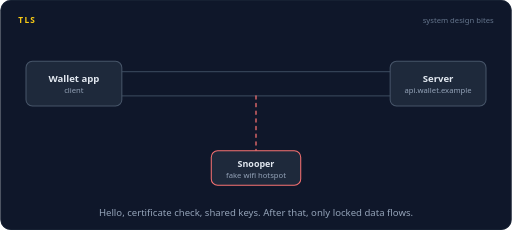
t = 0.00 s
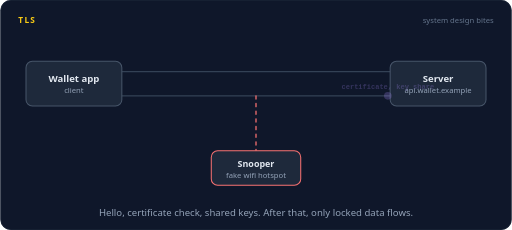
t = 1.51 s
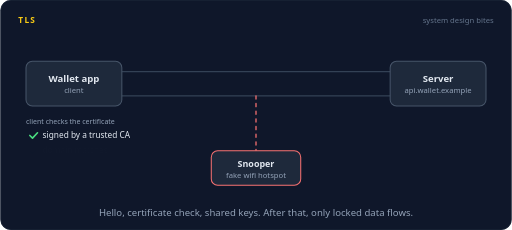
t = 3.00 s
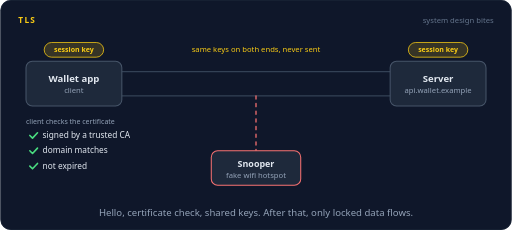
t = 4.50 s
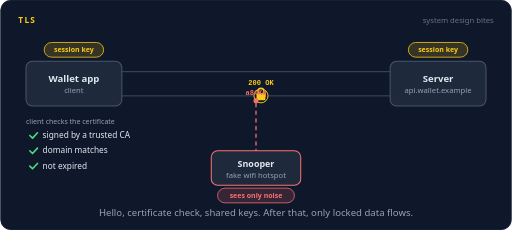
t = 5.99 s
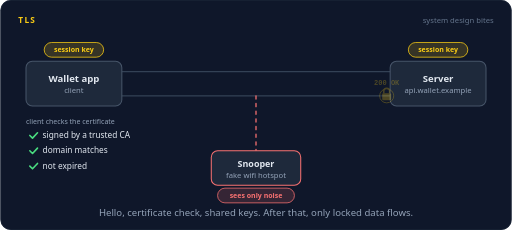
t = 7.61 s

The animated SVG that drew these frames (rendered in a browser with its animation timeline set to each time). Animation: 35 SMIL elements (animate=25,animateMotion=10); one cycle of 9.00 s, repeats indefinitely.

<svg xmlns="http://www.w3.org/2000/svg" width="800" height="360" viewBox="0 0 800 360" role="img" aria-labelledby="title desc"><title id="title">TLS</title><desc id="desc">The wallet app sends a hello with its key share. The server answers with its certificate and key share. The app checks that a trusted CA signed the certificate, the domain matches, and it has not expired. Both sides derive the same session keys without sending them, and from then on a snooper on the fake wifi hotspot sees only noise.</desc><rect width="800" height="360" rx="16" fill="#0f172a"/><rect x="0.5" y="0.5" width="799" height="359" rx="16" fill="none" stroke="#1e293b"/><text x="28" y="36" font-family="system-ui,-apple-system,'Segoe UI',Roboto,Helvetica,Arial,sans-serif" font-size="13" font-weight="700" letter-spacing="2" fill="#facc15">TLS</text><text x="772" y="36" font-family="system-ui,-apple-system,'Segoe UI',Roboto,Helvetica,Arial,sans-serif" font-size="12" fill="#64748b" text-anchor="end">system design bites</text><path d="M190,112 L610,112" fill="none" stroke="#334155" stroke-width="2" stroke-linecap="round" stroke-linejoin="round"></path><path d="M190,150 L610,150" fill="none" stroke="#334155" stroke-width="2" stroke-linecap="round" stroke-linejoin="round"></path><path d="M400,150 L400,236" fill="none" stroke="#f87171" stroke-width="2" stroke-linecap="round" stroke-linejoin="round" stroke-dasharray="5 7"></path><rect x="40" y="96" width="150" height="70" rx="10" fill="#1e293b" stroke="#475569" stroke-width="1.6"/><text x="115" y="129" font-family="system-ui,-apple-system,'Segoe UI',Roboto,Helvetica,Arial,sans-serif" font-size="15" font-weight="600" fill="#e2e8f0" text-anchor="middle">Wallet app</text><text x="115" y="146" font-family="system-ui,-apple-system,'Segoe UI',Roboto,Helvetica,Arial,sans-serif" font-size="12" font-weight="400" fill="#94a3b8" text-anchor="middle">client</text><rect x="610" y="96" width="150" height="70" rx="10" fill="#1e293b" stroke="#475569" stroke-width="1.6"/><text x="685" y="129" font-family="system-ui,-apple-system,'Segoe UI',Roboto,Helvetica,Arial,sans-serif" font-size="15" font-weight="600" fill="#e2e8f0" text-anchor="middle">Server</text><text x="685" y="146" font-family="system-ui,-apple-system,'Segoe UI',Roboto,Helvetica,Arial,sans-serif" font-size="12" font-weight="400" fill="#94a3b8" text-anchor="middle">api.wallet.example</text><rect x="330" y="236" width="140" height="54" rx="10" fill="#1e293b" stroke="#f87171" stroke-width="1.6"/><text x="400" y="261" font-family="system-ui,-apple-system,'Segoe UI',Roboto,Helvetica,Arial,sans-serif" font-size="14" font-weight="600" fill="#e2e8f0" text-anchor="middle">Snooper</text><text x="400" y="278" font-family="system-ui,-apple-system,'Segoe UI',Roboto,Helvetica,Arial,sans-serif" font-size="12" font-weight="400" fill="#94a3b8" text-anchor="middle">fake wifi hotspot</text><g opacity="0"><animate attributeName="opacity" dur="9s" repeatCount="indefinite" calcMode="linear" keyTimes="0;0.4111;0.4244;0.9533;0.9667;1" values="0;0;1;1;0;0"/><rect x="68.49" y="66.5" width="93.02" height="23" rx="11.5" fill="#facc15" fill-opacity="0.16" stroke="#facc15" stroke-width="1.2"/><text x="115" y="81.96" font-family="system-ui,-apple-system,'Segoe UI',Roboto,Helvetica,Arial,sans-serif" font-size="11" font-weight="600" fill="#facc15" text-anchor="middle">session key</text></g><g opacity="0"><animate attributeName="opacity" dur="9s" repeatCount="indefinite" calcMode="linear" keyTimes="0;0.4111;0.4244;0.9533;0.9667;1" values="0;0;1;1;0;0"/><rect x="638.49" y="66.5" width="93.02" height="23" rx="11.5" fill="#facc15" fill-opacity="0.16" stroke="#facc15" stroke-width="1.2"/><text x="685" y="81.96" font-family="system-ui,-apple-system,'Segoe UI',Roboto,Helvetica,Arial,sans-serif" font-size="11" font-weight="600" fill="#facc15" text-anchor="middle">session key</text></g><text x="400" y="82" font-family="system-ui,-apple-system,'Segoe UI',Roboto,Helvetica,Arial,sans-serif" font-size="12" font-weight="400" fill="#facc15" text-anchor="middle" opacity="0">same keys on both ends, never sent<animate attributeName="opacity" dur="9s" repeatCount="indefinite" calcMode="linear" keyTimes="0;0.4111;0.4244;0.5644;0.5778;1" values="0;0;1;1;0;0"/></text><circle cx="115" cy="78" r="10" fill="none" stroke="#facc15" stroke-width="2" opacity="0"><animate attributeName="r" dur="9s" repeatCount="indefinite" calcMode="linear" keyTimes="0;0.4111;0.5;1" values="10;10;40;40"/><animate attributeName="opacity" dur="9s" repeatCount="indefinite" calcMode="linear" keyTimes="0;0.4111;0.4122;0.5;1" values="0;0;0.9;0;0"/></circle><circle cx="685" cy="78" r="10" fill="none" stroke="#facc15" stroke-width="2" opacity="0"><animate attributeName="r" dur="9s" repeatCount="indefinite" calcMode="linear" keyTimes="0;0.4111;0.5;1" values="10;10;40;40"/><animate attributeName="opacity" dur="9s" repeatCount="indefinite" calcMode="linear" keyTimes="0;0.4111;0.4122;0.5;1" values="0;0;0.9;0;0"/></circle><text x="40" y="194" font-family="system-ui,-apple-system,'Segoe UI',Roboto,Helvetica,Arial,sans-serif" font-size="11" font-weight="400" fill="#94a3b8" text-anchor="start" opacity="0">client checks the certificate<animate attributeName="opacity" dur="9s" repeatCount="indefinite" calcMode="linear" keyTimes="0;0.2889;0.3022;0.9533;0.9667;1" values="0;0;1;1;0;0"/></text><g opacity="0"><animate attributeName="opacity" dur="9s" repeatCount="indefinite" calcMode="linear" keyTimes="0;0.3;0.3133;0.9533;0.9667;1" values="0;0;1;1;0;0"/><path d="M46,212 L50.2,216.2 L58,207.8" fill="none" stroke="#4ade80" stroke-width="2.5" stroke-linecap="round" stroke-linejoin="round"/></g><text x="66" y="216" font-family="system-ui,-apple-system,'Segoe UI',Roboto,Helvetica,Arial,sans-serif" font-size="13" font-weight="400" fill="#e2e8f0" text-anchor="start" opacity="0">signed by a trusted CA<animate attributeName="opacity" dur="9s" repeatCount="indefinite" calcMode="linear" keyTimes="0;0.3;0.3133;0.9533;0.9667;1" values="0;0;1;1;0;0"/></text><g opacity="0"><animate attributeName="opacity" dur="9s" repeatCount="indefinite" calcMode="linear" keyTimes="0;0.3333;0.3467;0.9533;0.9667;1" values="0;0;1;1;0;0"/><path d="M46,236 L50.2,240.2 L58,231.8" fill="none" stroke="#4ade80" stroke-width="2.5" stroke-linecap="round" stroke-linejoin="round"/></g><text x="66" y="240" font-family="system-ui,-apple-system,'Segoe UI',Roboto,Helvetica,Arial,sans-serif" font-size="13" font-weight="400" fill="#e2e8f0" text-anchor="start" opacity="0">domain matches<animate attributeName="opacity" dur="9s" repeatCount="indefinite" calcMode="linear" keyTimes="0;0.3333;0.3467;0.9533;0.9667;1" values="0;0;1;1;0;0"/></text><g opacity="0"><animate attributeName="opacity" dur="9s" repeatCount="indefinite" calcMode="linear" keyTimes="0;0.3667;0.38;0.9533;0.9667;1" values="0;0;1;1;0;0"/><path d="M46,260 L50.2,264.2 L58,255.8" fill="none" stroke="#4ade80" stroke-width="2.5" stroke-linecap="round" stroke-linejoin="round"/></g><text x="66" y="264" font-family="system-ui,-apple-system,'Segoe UI',Roboto,Helvetica,Arial,sans-serif" font-size="13" font-weight="400" fill="#e2e8f0" text-anchor="start" opacity="0">not expired<animate attributeName="opacity" dur="9s" repeatCount="indefinite" calcMode="linear" keyTimes="0;0.3667;0.38;0.9533;0.9667;1" values="0;0;1;1;0;0"/></text><g opacity="0"><animate attributeName="opacity" dur="9s" repeatCount="indefinite" calcMode="linear" keyTimes="0;0.0333;0.0373;0.1404;0.1444;1" values="0;0;1;1;0;0"/><animateMotion dur="9s" repeatCount="indefinite" calcMode="linear" keyPoints="0;0;1;1" keyTimes="0;0.0333;0.1444;1" path="M190,112 L610,112"/><circle r="6" fill="#22d3ee"></circle><text y="-11" font-family="ui-monospace,SFMono-Regular,Menlo,Consolas,monospace" font-size="11" font-weight="600" fill="#22d3ee" text-anchor="middle">hello, key share</text></g><g opacity="0"><animate attributeName="opacity" dur="9s" repeatCount="indefinite" calcMode="linear" keyTimes="0;0.1667;0.1707;0.2738;0.2778;1" values="0;0;1;1;0;0"/><animateMotion dur="9s" repeatCount="indefinite" calcMode="linear" keyPoints="0;0;1;1" keyTimes="0;0.1667;0.2778;1" path="M610,150 L190,150"/><circle r="6" fill="#a78bfa"></circle><text y="-11" font-family="ui-monospace,SFMono-Regular,Menlo,Consolas,monospace" font-size="11" font-weight="600" fill="#a78bfa" text-anchor="middle">certificate, key share</text></g><g opacity="0"><animate attributeName="opacity" dur="9s" repeatCount="indefinite" calcMode="linear" keyTimes="0;0.5111;0.5156;0.5956;0.6;1" values="0;0;1;1;0;0"/><animateMotion dur="9s" repeatCount="indefinite" calcMode="linear" keyPoints="0;0;1;1" keyTimes="0;0.5111;0.6;1" path="M190,112 L610,112"/><circle r="11" fill="#0f172a" stroke="#facc15" stroke-width="1.5"/><rect x="-7" y="-4" width="14" height="11" rx="2" fill="#facc15"/><path d="M-4.5,-4 v-3.5 a4.5,4.5 0 0 1 9,0 v3.5" fill="none" stroke="#facc15" stroke-width="2.2"/><text y="-17" font-family="ui-monospace,SFMono-Regular,Menlo,Consolas,monospace" font-size="11" font-weight="600" fill="#facc15" text-anchor="middle">GET /balance</text></g><g opacity="0"><animate attributeName="opacity" dur="9s" repeatCount="indefinite" calcMode="linear" keyTimes="0;0.6222;0.6267;0.7067;0.7111;1" values="0;0;1;1;0;0"/><animateMotion dur="9s" repeatCount="indefinite" calcMode="linear" keyPoints="0;0;1;1" keyTimes="0;0.6222;0.7111;1" path="M610,150 L190,150"/><circle r="11" fill="#0f172a" stroke="#facc15" stroke-width="1.5"/><rect x="-7" y="-4" width="14" height="11" rx="2" fill="#facc15"/><path d="M-4.5,-4 v-3.5 a4.5,4.5 0 0 1 9,0 v3.5" fill="none" stroke="#facc15" stroke-width="2.2"/><text y="-17" font-family="ui-monospace,SFMono-Regular,Menlo,Consolas,monospace" font-size="11" font-weight="600" fill="#facc15" text-anchor="middle">200 OK</text></g><g opacity="0"><animate attributeName="opacity" dur="9s" repeatCount="indefinite" calcMode="linear" keyTimes="0;0.7333;0.7378;0.8178;0.8222;1" values="0;0;1;1;0;0"/><animateMotion dur="9s" repeatCount="indefinite" calcMode="linear" keyPoints="0;0;1;1" keyTimes="0;0.7333;0.8222;1" path="M190,112 L610,112"/><circle r="11" fill="#0f172a" stroke="#facc15" stroke-width="1.5"/><rect x="-7" y="-4" width="14" height="11" rx="2" fill="#facc15"/><path d="M-4.5,-4 v-3.5 a4.5,4.5 0 0 1 9,0 v3.5" fill="none" stroke="#facc15" stroke-width="2.2"/><text y="-17" font-family="ui-monospace,SFMono-Regular,Menlo,Consolas,monospace" font-size="11" font-weight="600" fill="#facc15" text-anchor="middle">GET /history</text></g><g opacity="0"><animate attributeName="opacity" dur="9s" repeatCount="indefinite" calcMode="linear" keyTimes="0;0.8444;0.8489;0.9289;0.9333;1" values="0;0;1;1;0;0"/><animateMotion dur="9s" repeatCount="indefinite" calcMode="linear" keyPoints="0;0;1;1" keyTimes="0;0.8444;0.9333;1" path="M610,150 L190,150"/><circle r="11" fill="#0f172a" stroke="#facc15" stroke-width="1.5"/><rect x="-7" y="-4" width="14" height="11" rx="2" fill="#facc15"/><path d="M-4.5,-4 v-3.5 a4.5,4.5 0 0 1 9,0 v3.5" fill="none" stroke="#facc15" stroke-width="2.2"/><text y="-17" font-family="ui-monospace,SFMono-Regular,Menlo,Consolas,monospace" font-size="11" font-weight="600" fill="#facc15" text-anchor="middle">200 OK</text></g><g opacity="0"><animate attributeName="opacity" dur="9s" repeatCount="indefinite" calcMode="linear" keyTimes="0;0.55;0.554;0.5904;0.5944;1" values="0;0;1;1;0;0"/><animateMotion dur="9s" repeatCount="indefinite" calcMode="linear" keyPoints="0;0;1;1" keyTimes="0;0.55;0.5944;1" path="M400,150 L400,236"/><circle r="4" fill="#f87171"></circle><text y="-9" font-family="ui-monospace,SFMono-Regular,Menlo,Consolas,monospace" font-size="11" font-weight="600" fill="#f87171" text-anchor="middle">a8#Kq</text></g><g opacity="0"><animate attributeName="opacity" dur="9s" repeatCount="indefinite" calcMode="linear" keyTimes="0;0.6611;0.6651;0.7016;0.7056;1" values="0;0;1;1;0;0"/><animateMotion dur="9s" repeatCount="indefinite" calcMode="linear" keyPoints="0;0;1;1" keyTimes="0;0.6611;0.7056;1" path="M400,150 L400,236"/><circle r="4" fill="#f87171"></circle><text y="-9" font-family="ui-monospace,SFMono-Regular,Menlo,Consolas,monospace" font-size="11" font-weight="600" fill="#f87171" text-anchor="middle">a8#Kq</text></g><g opacity="0"><animate attributeName="opacity" dur="9s" repeatCount="indefinite" calcMode="linear" keyTimes="0;0.7722;0.7762;0.8127;0.8167;1" values="0;0;1;1;0;0"/><animateMotion dur="9s" repeatCount="indefinite" calcMode="linear" keyPoints="0;0;1;1" keyTimes="0;0.7722;0.8167;1" path="M400,150 L400,236"/><circle r="4" fill="#f87171"></circle><text y="-9" font-family="ui-monospace,SFMono-Regular,Menlo,Consolas,monospace" font-size="11" font-weight="600" fill="#f87171" text-anchor="middle">a8#Kq</text></g><g opacity="0"><animate attributeName="opacity" dur="9s" repeatCount="indefinite" calcMode="linear" keyTimes="0;0.8833;0.8873;0.9238;0.9278;1" values="0;0;1;1;0;0"/><animateMotion dur="9s" repeatCount="indefinite" calcMode="linear" keyPoints="0;0;1;1" keyTimes="0;0.8833;0.9278;1" path="M400,150 L400,236"/><circle r="4" fill="#f87171"></circle><text y="-9" font-family="ui-monospace,SFMono-Regular,Menlo,Consolas,monospace" font-size="11" font-weight="600" fill="#f87171" text-anchor="middle">a8#Kq</text></g><g opacity="0"><animate attributeName="opacity" dur="9s" repeatCount="indefinite" calcMode="linear" keyTimes="0;0.5556;0.5689;0.9533;0.9667;1" values="0;0;1;1;0;0"/><rect x="339.85" y="294.5" width="120.3" height="23" rx="11.5" fill="#f87171" fill-opacity="0.16" stroke="#f87171" stroke-width="1.2"/><text x="400" y="309.96" font-family="system-ui,-apple-system,'Segoe UI',Roboto,Helvetica,Arial,sans-serif" font-size="11" font-weight="600" fill="#f87171" text-anchor="middle">sees only noise</text></g><text x="400.0" y="338" font-family="system-ui,-apple-system,'Segoe UI',Roboto,Helvetica,Arial,sans-serif" font-size="15" fill="#94a3b8" text-anchor="middle">Hello, certificate check, shared keys. After that, only locked data flows.</text></svg>
